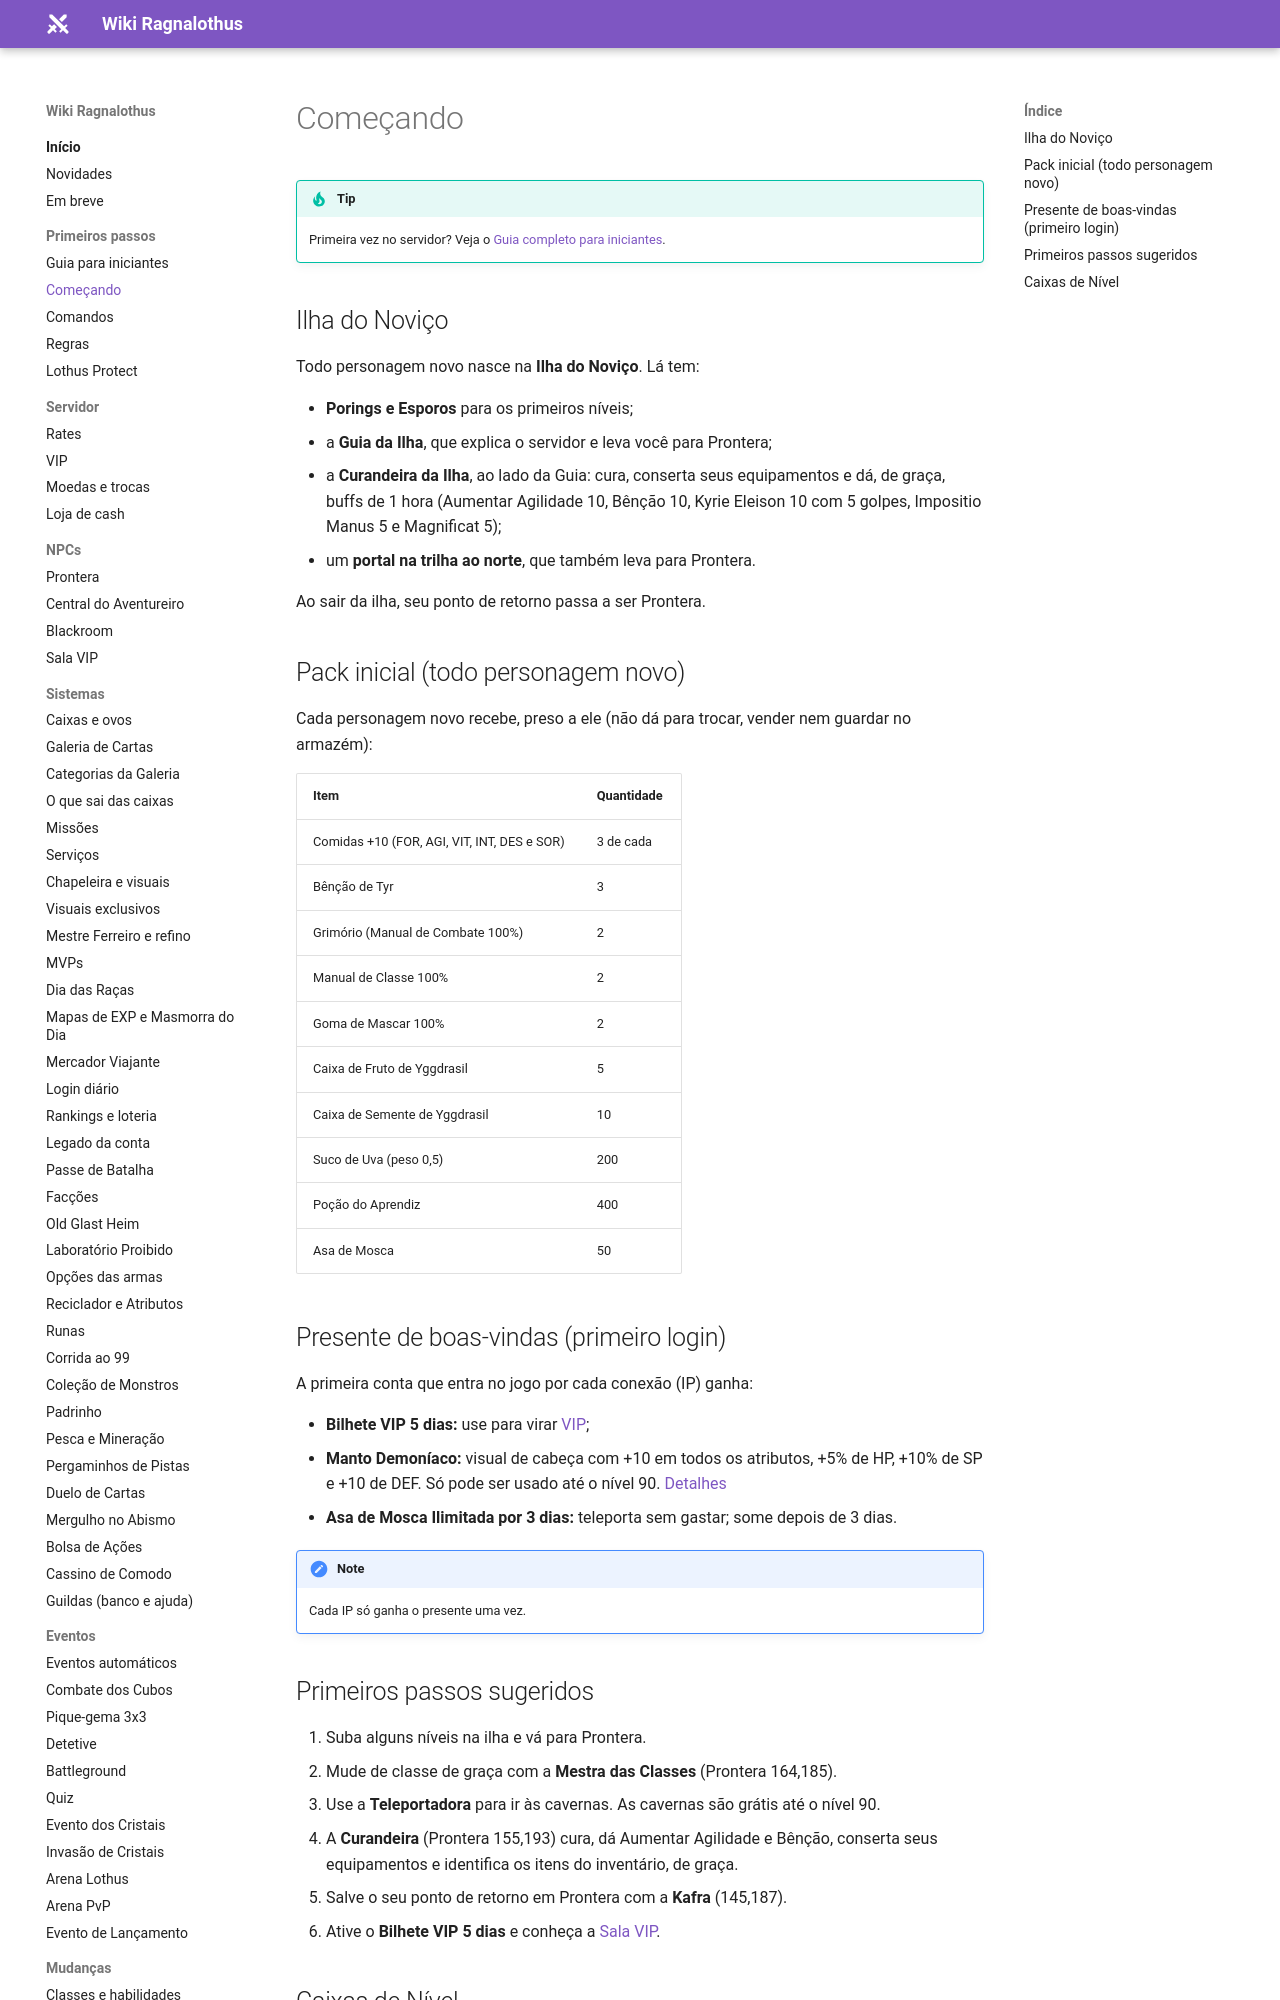

repository: ragnalothus/ragnalothus.github.io · page: primeiros-passos/comecando/index.html · generator: mkdocs

# Começando

!!! tip
    Primeira vez no servidor? Veja o [Guia completo para iniciantes](guia-iniciante.md).

## Ilha do Noviço

Todo personagem novo nasce na **Ilha do Noviço**. Lá tem:

- **Porings e Esporos** para os primeiros níveis;
- a **Guia da Ilha**, que explica o servidor e leva você para Prontera;
- a **Curandeira da Ilha**, ao lado da Guia: cura, conserta seus equipamentos e dá, de graça, buffs de 1 hora (Aumentar Agilidade 10, Bênção 10, Kyrie Eleison 10 com 5 golpes, Impositio Manus 5 e Magnificat 5);
- um **portal na trilha ao norte**, que também leva para Prontera.

Ao sair da ilha, seu ponto de retorno passa a ser Prontera.

## Pack inicial (todo personagem novo)

Cada personagem novo recebe, preso a ele (não dá para trocar, vender nem guardar no armazém):

| Item | Quantidade |
|---|---|
| Comidas +10 (FOR, AGI, VIT, INT, DES e SOR) | 3 de cada |
| Bênção de Tyr | 3 |
| Grimório (Manual de Combate 100%) | 2 |
| Manual de Classe 100% | 2 |
| Goma de Mascar 100% | 2 |
| Caixa de Fruto de Yggdrasil | 5 |
| Caixa de Semente de Yggdrasil | 10 |
| Suco de Uva (peso 0,5) | 200 |
| Poção do Aprendiz | 400 |
| Asa de Mosca | 50 |

## Presente de boas-vindas (primeiro login)

A primeira conta que entra no jogo por cada conexão (IP) ganha:

- **Bilhete VIP 5 dias:** use para virar [VIP](../servidor/vip.md);
- **Manto Demoníaco:** visual de cabeça com +10 em todos os atributos, +5% de HP, +10% de SP e +10 de DEF. Só pode ser usado até o nível 90. [Detalhes](../mudancas/itens.md#manto-demoniaco)
- **Asa de Mosca Ilimitada por 3 dias:** teleporta sem gastar; some depois de 3 dias.

!!! note
    Cada IP só ganha o presente uma vez.

## Primeiros passos sugeridos

1. Suba alguns níveis na ilha e vá para Prontera.
2. Mude de classe de graça com a **Mestra das Classes** (Prontera 164,185).
3. Use a **Teleportadora** para ir às cavernas. As cavernas são grátis até o nível 90.
4. A **Curandeira** (Prontera 155,193) cura, dá Aumentar Agilidade e Bênção, conserta seus equipamentos e identifica os itens do inventário, de graça.
5. Salve o seu ponto de retorno em Prontera com a **Kafra** (145,187).
6. Ative o **Bilhete VIP 5 dias** e conheça a [Sala VIP](../npcs/sala-vip.md).
